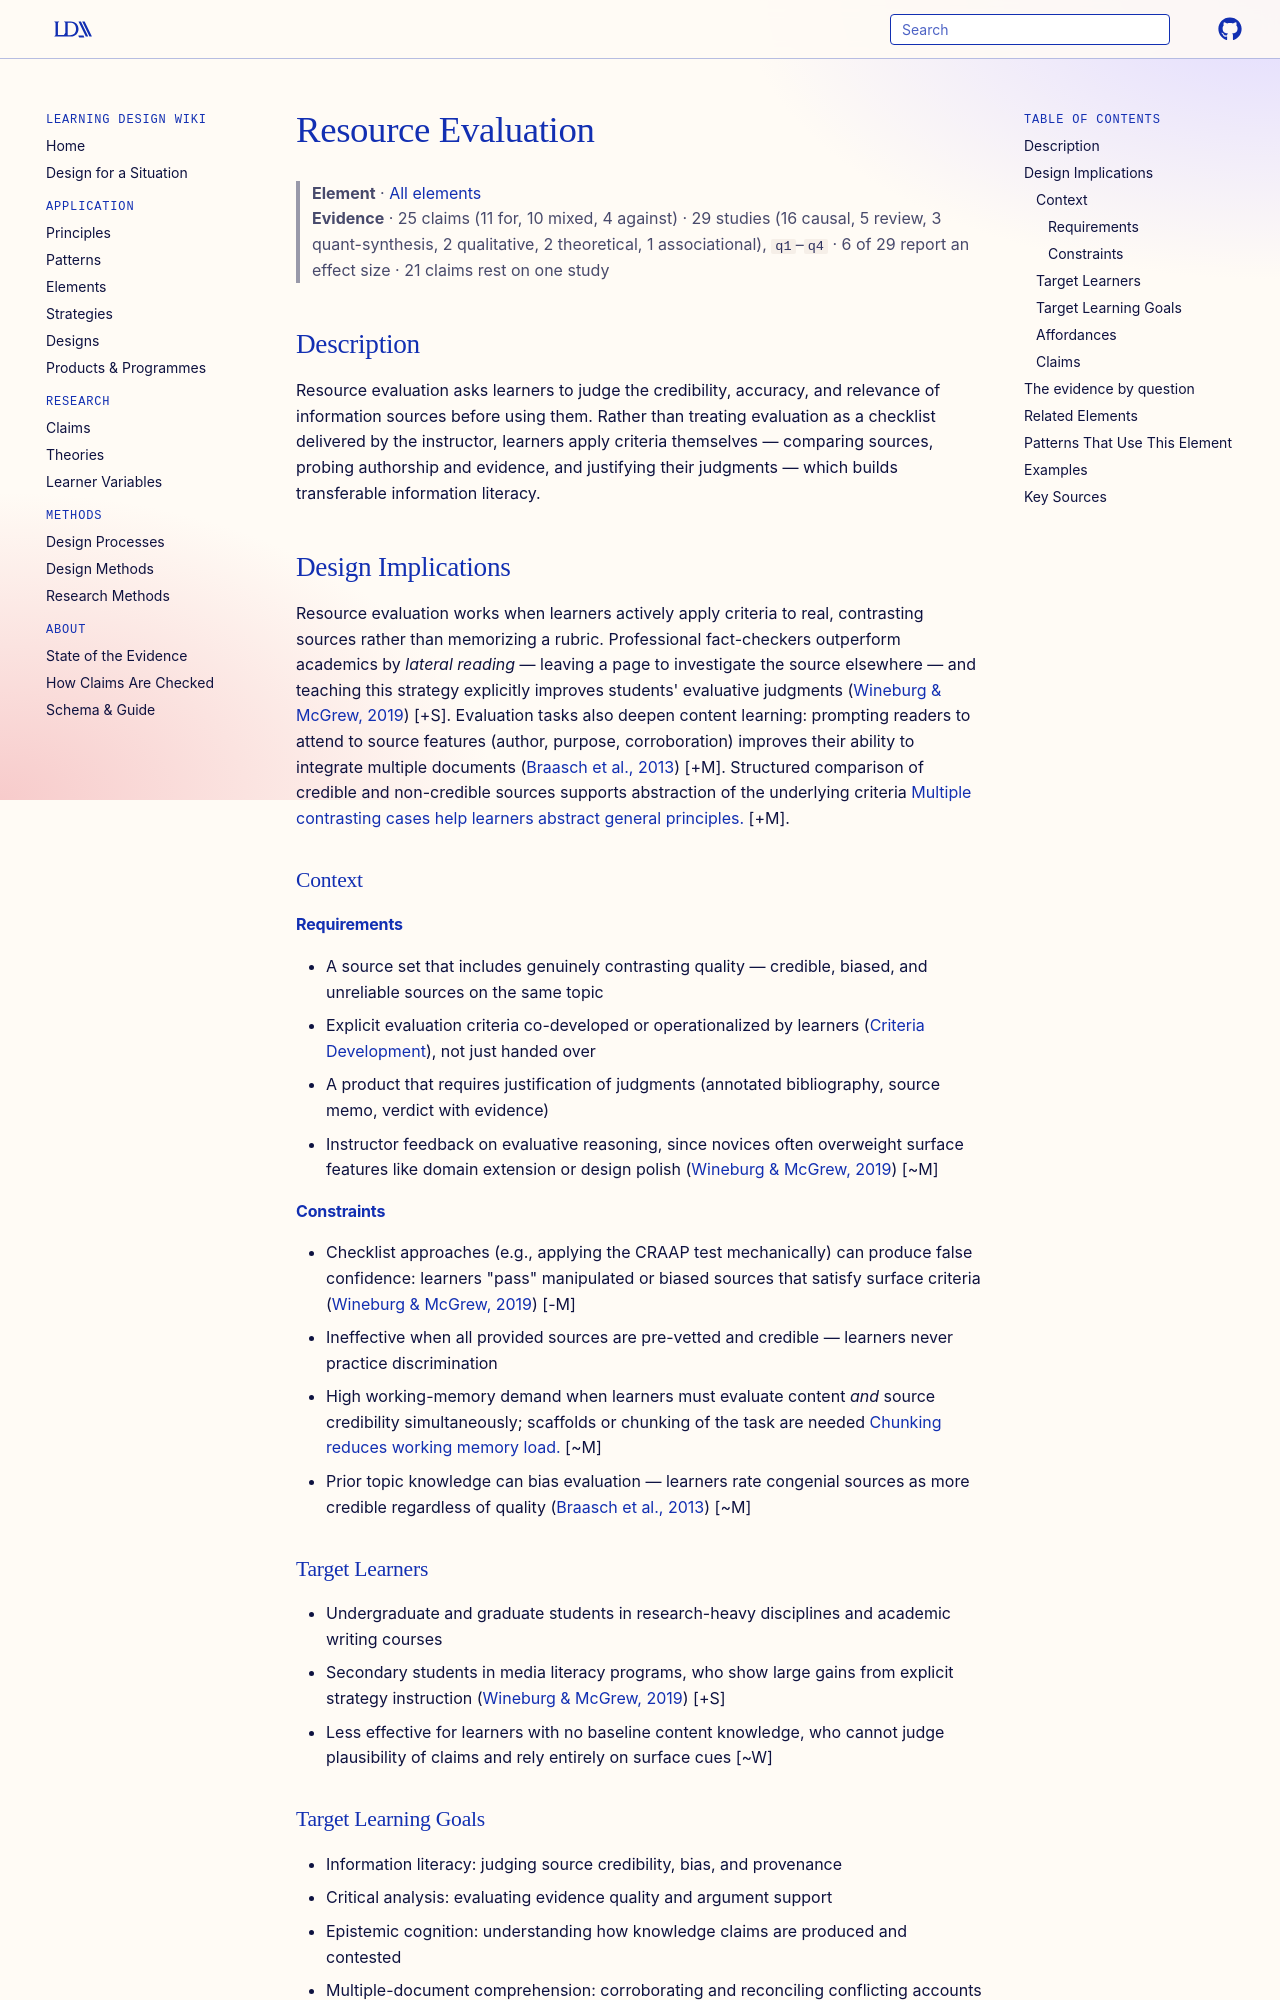

repository: Learning-Design-Alliance/learning-wiki · page: elements/resource-evaluation/index.html · generator: mkdocs

---
type: element
id: resource-evaluation
title: Resource Evaluation
description: Learners assess the credibility and relevance of sources.
canonical: true
status: review
generated:
  by: "claude/unspecified"
  at: 2026-08-29
---

# Resource Evaluation

> **Element** · [All elements](index.md)
> **Evidence** · 25 claims (11 for, 10 mixed, 4 against) · 29 studies (16 causal, 5 review, 3 quant-synthesis, 2 qualitative, 2 theoretical, 1 associational), `q1`–`q4` · 6 of 29 report an effect size · 21 claims rest on one study

## Description
Resource evaluation asks learners to judge the credibility, accuracy, and relevance of information sources before using them. Rather than treating evaluation as a checklist delivered by the instructor, learners apply criteria themselves — comparing sources, probing authorship and evidence, and justifying their judgments — which builds transferable information literacy.

## Design Implications

Resource evaluation works when learners actively apply criteria to real, contrasting sources rather than memorizing a rubric. Professional fact-checkers outperform academics by *lateral reading* — leaving a page to investigate the source elsewhere — and teaching this strategy explicitly improves students' evaluative judgments ([Wineburg & McGrew, 2019](https://doi.org/10.1177/016146811912101102)) [+S]. Evaluation tasks also deepen content learning: prompting readers to attend to source features (author, purpose, corroboration) improves their ability to integrate multiple documents ([Braasch et al., 2013](https://doi.org/10.1016/j.cedpsych.2013.03.003)) [+M]. Structured comparison of credible and non-credible sources supports abstraction of the underlying criteria [Multiple contrasting cases help learners abstract general principles.](../claims/comparing-contrasting-cases-improves-learning.md) [+M].

### Context
#### Requirements
- A source set that includes genuinely contrasting quality — credible, biased, and unreliable sources on the same topic
- Explicit evaluation criteria co-developed or operationalized by learners ([Criteria Development](criteria-development.md)), not just handed over
- A product that requires justification of judgments (annotated bibliography, source memo, verdict with evidence)
- Instructor feedback on evaluative reasoning, since novices often overweight surface features like domain extension or design polish ([Wineburg & McGrew, 2019](https://doi.org/10.1177/016146811912101102)) [~M]

#### Constraints
- Checklist approaches (e.g., applying the CRAAP test mechanically) can produce false confidence: learners "pass" manipulated or biased sources that satisfy surface criteria ([Wineburg & McGrew, 2019](https://doi.org/10.1177/016146811912101102)) [-M]
- Ineffective when all provided sources are pre-vetted and credible — learners never practice discrimination
- High working-memory demand when learners must evaluate content *and* source credibility simultaneously; scaffolds or chunking of the task are needed [Chunking reduces working memory load.](../claims/chunking-reduces-working-memory-load.md) [~M]
- Prior topic knowledge can bias evaluation — learners rate congenial sources as more credible regardless of quality ([Braasch et al., 2013](https://doi.org/10.1016/j.cedpsych.2013.03.003)) [~M]

### Target Learners
- Undergraduate and graduate students in research-heavy disciplines and academic writing courses
- Secondary students in media literacy programs, who show large gains from explicit strategy instruction ([Wineburg & McGrew, 2019](https://doi.org/10.1177/016146811912101102)) [+S]
- Less effective for learners with no baseline content knowledge, who cannot judge plausibility of claims and rely entirely on surface cues [~W]

### Target Learning Goals
- Information literacy: judging source credibility, bias, and provenance
- Critical analysis: evaluating evidence quality and argument support
- Epistemic cognition: understanding how knowledge claims are produced and contested
- Multiple-document comprehension: corroborating and reconciling conflicting accounts ([Braasch et al., 2013](https://doi.org/10.1016/j.cedpsych.2013.03.003)) [+M]
